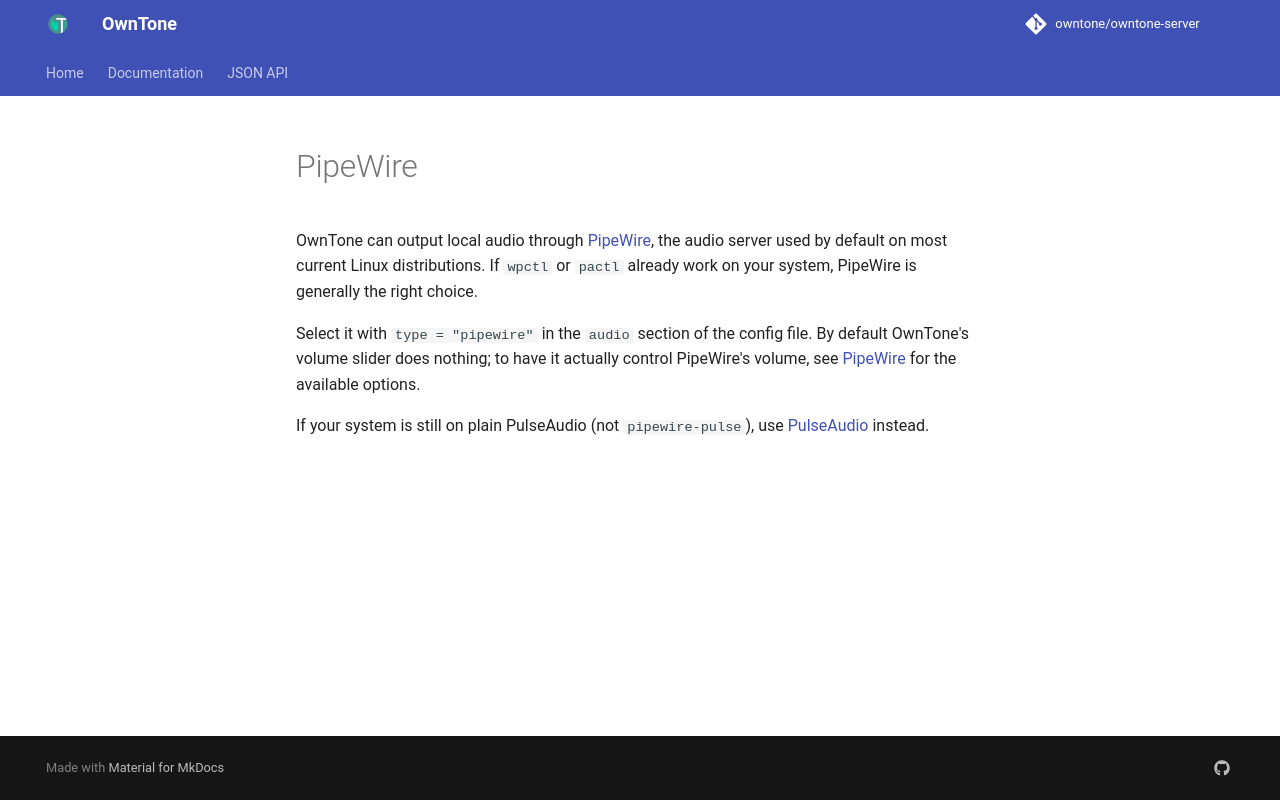

repository: owntone/owntone-server · page: audio-outputs/pipewire/index.html · generator: jekyll

# PipeWire

OwnTone can output local audio through [PipeWire](https://pipewire.org/),
the audio server used by default on most current Linux distributions. If
`wpctl` or `pactl` already work on your system, PipeWire is generally the
right choice.

Select it with `type = "pipewire"` in the `audio` section of the config
file. By default OwnTone's volume slider does nothing; to have it actually
control PipeWire's volume, see [PipeWire](../advanced/outputs-pipewire.md)
for the available options.

If your system is still on plain PulseAudio (not `pipewire-pulse`), use
[PulseAudio](../advanced/outputs-pulse.md) instead.
